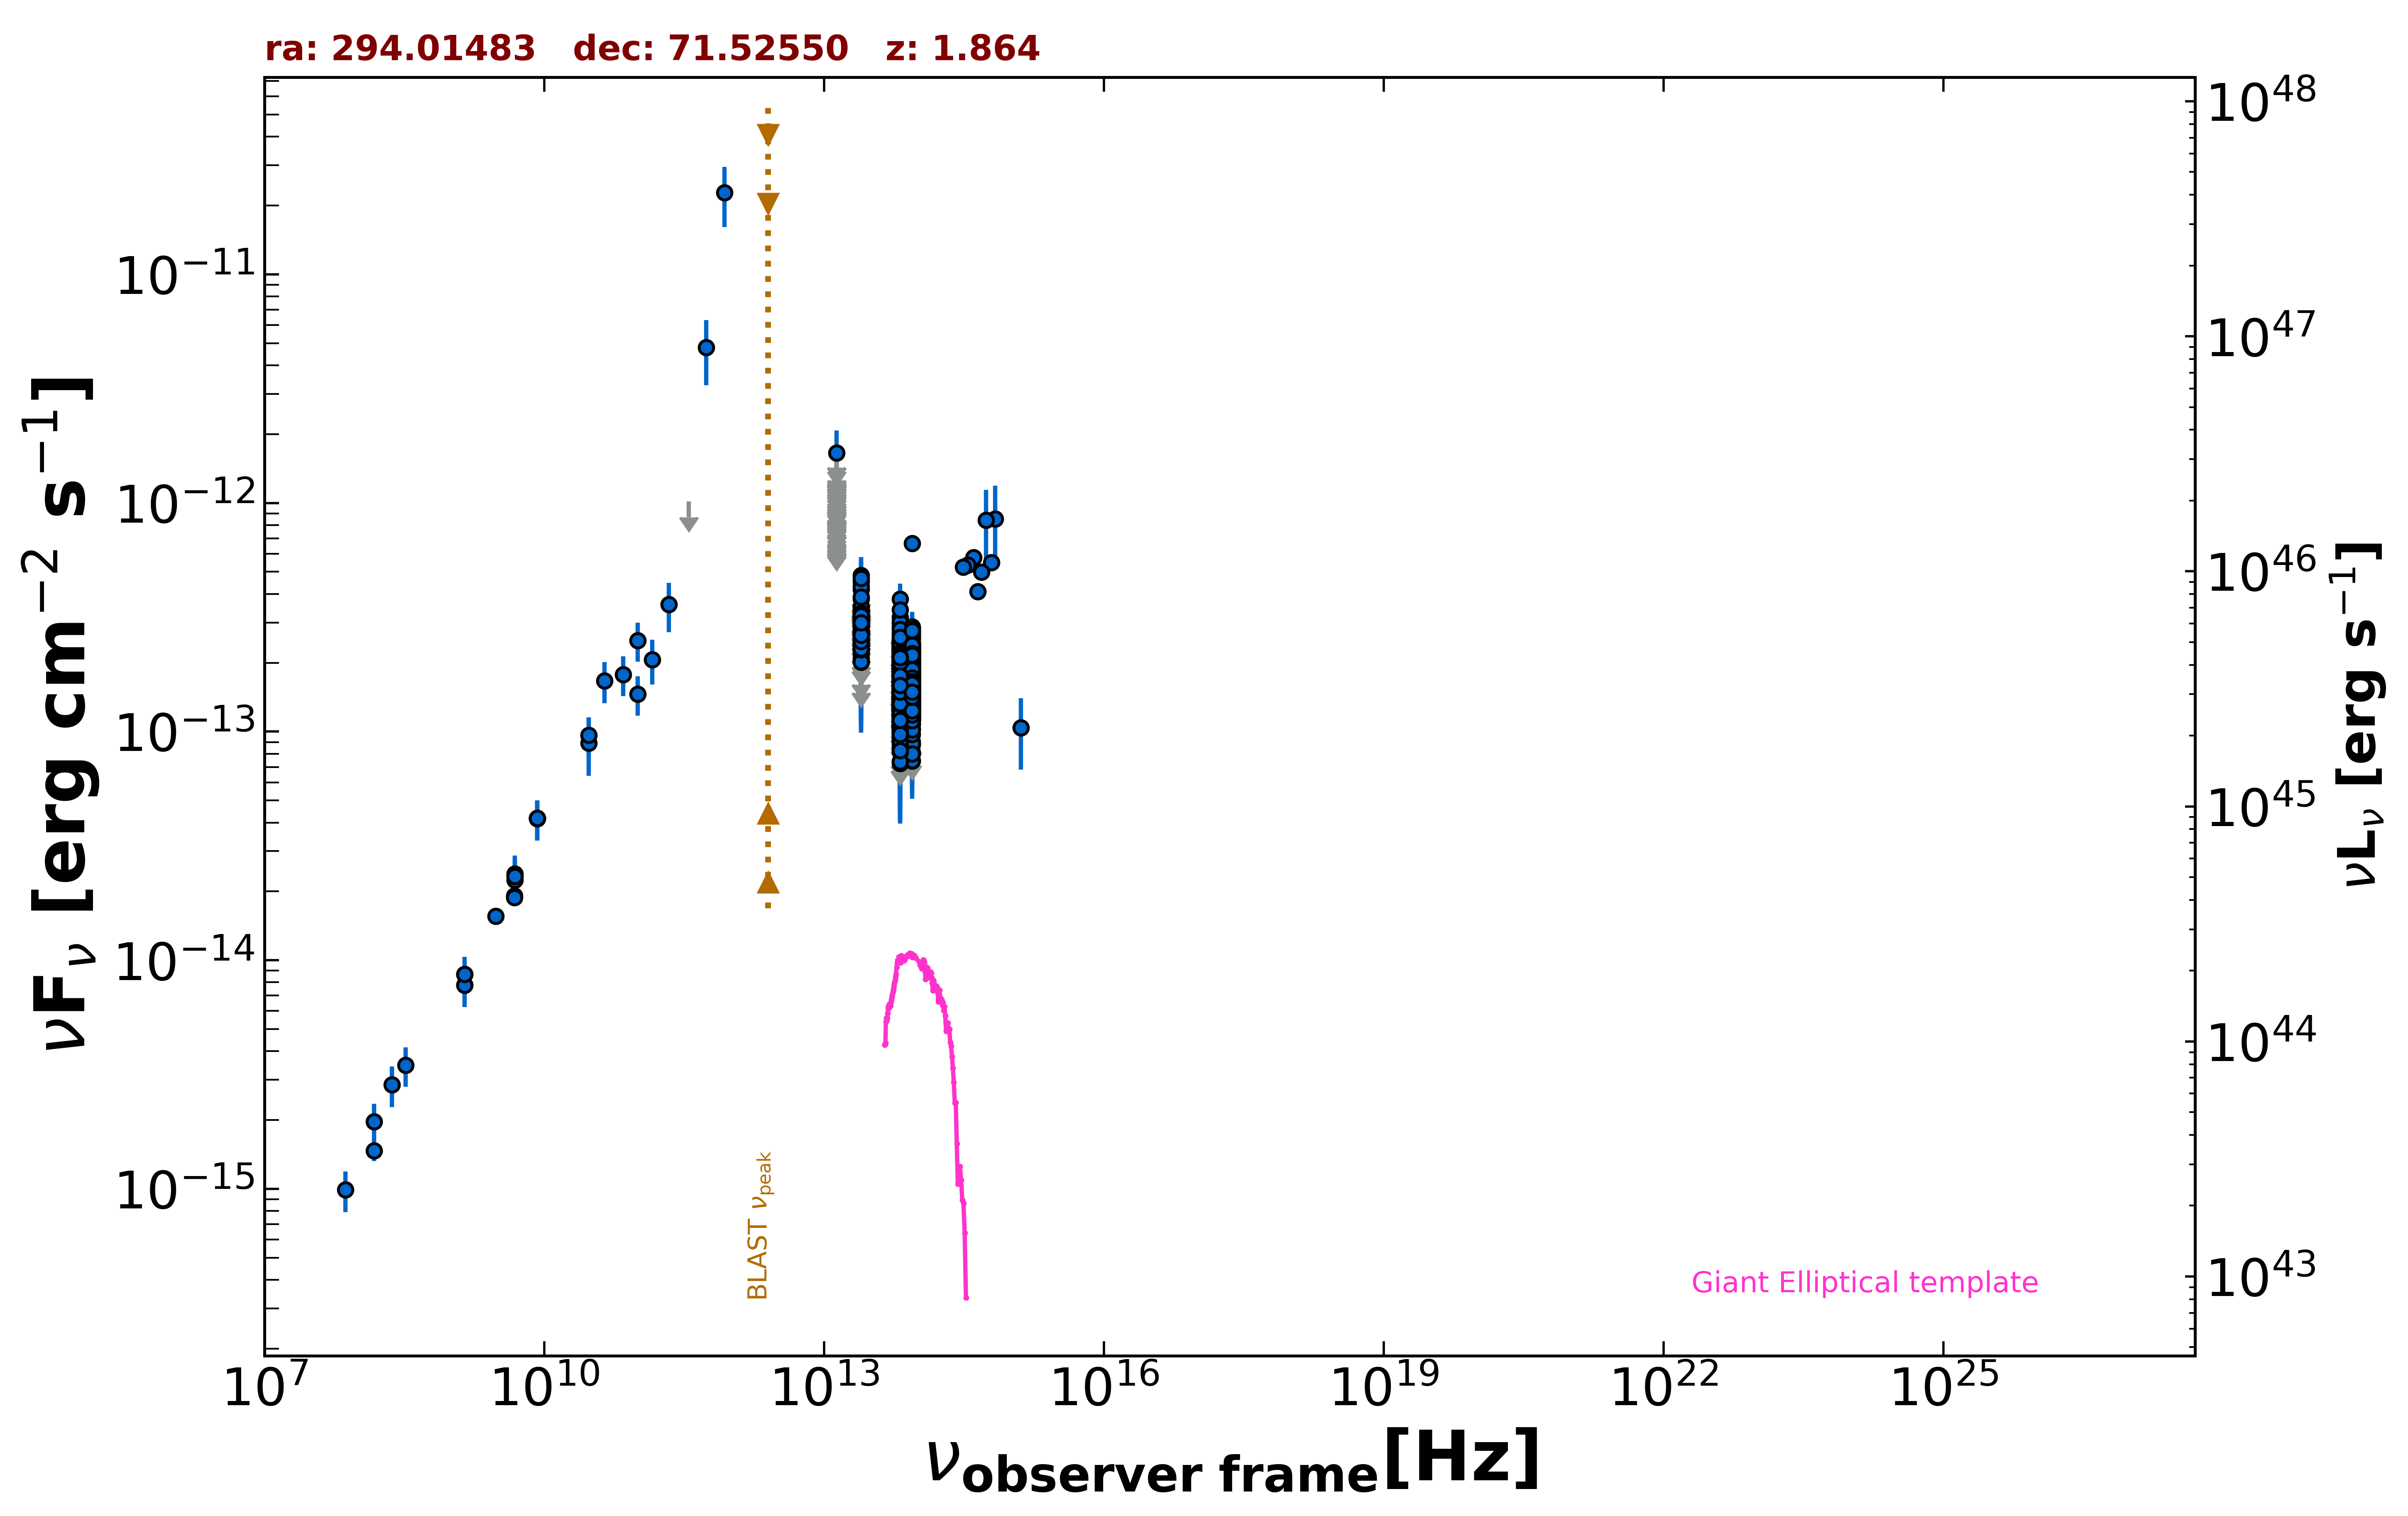

The table this chart was drawn from, first rows:
freq., flux, err_flux, MJD_start, MJD_end, flag, catalog, reference
1.400e+09, 7.773e-15, 2.340e-16, 55000, 55000, , NVSS, Condon et al. 1998  AJ  115  1693
3.000e+09, 1.561e-14, 5.000e-17, 55000, 55000, , VLASSQL, Gordon et al. 2021  ApJS  255  30
1.500e+08, 1.471e-15, 1.475e-16, 55000, 55000, , TGSS150, Intema et al. 2017  A&A  598  A781
8.400e+09, 4.175e-14, 0.000e+00, 55000, 55000, , CRATES, Healey et al. 2007  ApJS  171  61
4.800e+09, 1.910e-14, 1.680e-15, 55000, 55000, , GB6, Gregory et al. 1996  ApJS  103  427
4.800e+09, 1.877e-14, 1.490e-15, 55000, 55000, , GB87, Gregory et al. 1992  VizieR  VIII/14/j20…
4.850e+09, 2.328e-14, 0.000e+00, 55000, 55000, , NORTH20, White and Becker  1992  ApJS  79  331
1.400e+09, 8.680e-15, 0.000e+00, 55000, 55000, , NORTH20, White and Becker  1992  ApJS  79  331
1.000e+11, 2.506e-13, 4.845e-14, 55000, 55000, , PCCS2100, GHz The Planck Collaboration 2018  A&A  …
3.000e+10, 8.916e-14, 2.516e-14, 55000, 55000, , PCNT, The Planck Collaboration 2018  A&A  619 …
4.400e+10, 1.671e-13, 3.400e-14, 55000, 55000, , PCNT, The Planck Collaboration 2018  A&A  619 …
7.000e+10, 1.779e-13, 3.525e-14, 55000, 55000, , PCNT, The Planck Collaboration 2018  A&A  619 …
1.000e+11, 1.460e-13, 2.875e-14, 55000, 55000, , PCNT, The Planck Collaboration 2018  A&A  619 …
1.430e+11, 2.066e-13, 4.610e-14, 55000, 55000, , PCNT, The Planck Collaboration 2018  A&A  619 …
2.170e+11, 3.602e-13, 8.780e-14, 55000, 55000, , PCNT, The Planck Collaboration 2018  A&A  619 …
3.530e+11, 1.017e-12, 0.000e+00, 55000, 55000, UL, PCNT, The Planck Collaboration 2018  A&A  619 …
5.450e+11, 4.788e-12, 1.513e-12, 55000, 55000, , PCNT, The Planck Collaboration 2018  A&A  619 …
8.570e+11, 2.280e-11, 6.685e-12, 55000, 55000, , PCNT, The Planck Collaboration 2018  A&A  619 …
8.817e+13, 1.740e-13, 1.650e-15, 55000, 55000, , UNWISE, Schlafly et al. 2019  ApJS  240  30
6.517e+13, 1.760e-13, 2.400e-15, 55000, 55000, , UNWISE, Schlafly et al. 2019  ApJS  240  30
8.817e+13, 1.883e-13, 5.200e-15, 55000, 55000, , WISE, Wright et al. 2010  AJ  140  1868
6.517e+13, 1.794e-13, 5.300e-15, 55000, 55000, , WISE, Wright et al. 2010  AJ  140  1868
2.498e+13, 2.280e-13, 1.385e-14, 55000, 55000, , WISE, Wright et al. 2010  AJ  140  1868
1.363e+13, 4.010e-13, 5.855e-14, 55000, 55000, , WISE, Wright et al. 2010  AJ  140  1868
8.817e+13, 1.169e-13, 2.089e-14, 56877, 56877, , NEOWISE, Mainzer et al. 2014  ApJ  792  30
6.517e+13, 1.138e-13, 3.329e-14, 56877, 56877, , NEOWISE, Mainzer et al. 2014  ApJ  792  30
8.817e+13, 1.446e-13, 3.715e-14, 56876, 56876, , NEOWISE, Mainzer et al. 2014  ApJ  792  30
6.517e+13, 1.766e-13, 3.935e-14, 56876, 56876, , NEOWISE, Mainzer et al. 2014  ApJ  792  30
8.817e+13, 2.660e-13, 3.190e-14, 56874, 56874, , NEOWISE, Mainzer et al. 2014  ApJ  792  30
6.517e+13, 1.535e-13, 3.915e-14, 56874, 56874, , NEOWISE, Mainzer et al. 2014  ApJ  792  30
8.817e+13, 1.426e-13, 2.825e-14, 56876, 56876, , NEOWISE, Mainzer et al. 2014  ApJ  792  30
6.517e+13, 3.164e-13, 4.500e-14, 56876, 56876, , NEOWISE, Mainzer et al. 2014  ApJ  792  30
8.817e+13, 2.136e-13, 2.305e-14, 56874, 56874, , NEOWISE, Mainzer et al. 2014  ApJ  792  30
6.517e+13, 1.144e-13, 3.784e-14, 56874, 56874, , NEOWISE, Mainzer et al. 2014  ApJ  792  30
8.817e+13, 1.308e-13, 2.285e-14, 56875, 56875, , NEOWISE, Mainzer et al. 2014  ApJ  792  30
6.517e+13, 1.299e-13, 3.165e-14, 56875, 56875, , NEOWISE, Mainzer et al. 2014  ApJ  792  30
8.817e+13, 1.840e-13, 2.245e-14, 56873, 56873, , NEOWISE, Mainzer et al. 2014  ApJ  792  30
6.517e+13, 1.449e-13, 4.390e-14, 56873, 56873, , NEOWISE, Mainzer et al. 2014  ApJ  792  30
8.817e+13, 1.490e-13, 2.190e-14, 56875, 56875, , NEOWISE, Mainzer et al. 2014  ApJ  792  30
6.517e+13, 1.321e-13, 3.737e-14, 56875, 56875, , NEOWISE, Mainzer et al. 2014  ApJ  792  30
8.817e+13, 1.563e-13, 2.210e-14, 56873, 56873, , NEOWISE, Mainzer et al. 2014  ApJ  792  30
6.517e+13, 1.574e-13, 4.360e-14, 56873, 56873, , NEOWISE, Mainzer et al. 2014  ApJ  792  30
8.817e+13, 1.479e-13, 2.310e-14, 56877, 56877, , NEOWISE, Mainzer et al. 2014  ApJ  792  30
6.517e+13, 8.292e-14, 3.282e-14, 56877, 56877, , NEOWISE, Mainzer et al. 2014  ApJ  792  30
8.817e+13, 1.592e-13, 2.180e-14, 56873, 56873, , NEOWISE, Mainzer et al. 2014  ApJ  792  30
8.817e+13, 1.765e-13, 2.215e-14, 56877, 56877, , NEOWISE, Mainzer et al. 2014  ApJ  792  30
6.517e+13, 1.540e-13, 0.000e+00, 56877, 56877, UL, NEOWISE, Mainzer et al. 2014  ApJ  792  30
8.817e+13, 1.448e-13, 3.240e-14, 56876, 56876, , NEOWISE, Mainzer et al. 2014  ApJ  792  30
6.517e+13, 1.560e-13, 5.145e-14, 56876, 56876, , NEOWISE, Mainzer et al. 2014  ApJ  792  30
8.817e+13, 1.075e-13, 2.051e-14, 56874, 56874, , NEOWISE, Mainzer et al. 2014  ApJ  792  30
6.517e+13, 1.466e-13, 3.350e-14, 56874, 56874, , NEOWISE, Mainzer et al. 2014  ApJ  792  30
8.817e+13, 1.367e-13, 2.175e-14, 56874, 56874, , NEOWISE, Mainzer et al. 2014  ApJ  792  30
6.517e+13, 7.411e-14, 3.307e-14, 56874, 56874, , NEOWISE, Mainzer et al. 2014  ApJ  792  30
8.817e+13, 1.378e-13, 3.820e-14, 56876, 56876, , NEOWISE, Mainzer et al. 2014  ApJ  792  30
6.517e+13, 2.075e-13, 5.075e-14, 56876, 56876, , NEOWISE, Mainzer et al. 2014  ApJ  792  30
8.817e+13, 2.750e-13, 3.655e-14, 56876, 56876, , NEOWISE, Mainzer et al. 2014  ApJ  792  30
6.517e+13, 1.753e-13, 0.000e+00, 56876, 56876, UL, NEOWISE, Mainzer et al. 2014  ApJ  792  30
8.817e+13, 1.234e-13, 1.965e-14, 56876, 56876, , NEOWISE, Mainzer et al. 2014  ApJ  792  30
6.517e+13, 2.205e-13, 3.465e-14, 56876, 56876, , NEOWISE, Mainzer et al. 2014  ApJ  792  30
8.817e+13, 1.974e-13, 2.185e-14, 56874, 56874, , NEOWISE, Mainzer et al. 2014  ApJ  792  30
... 1,680 more rows
